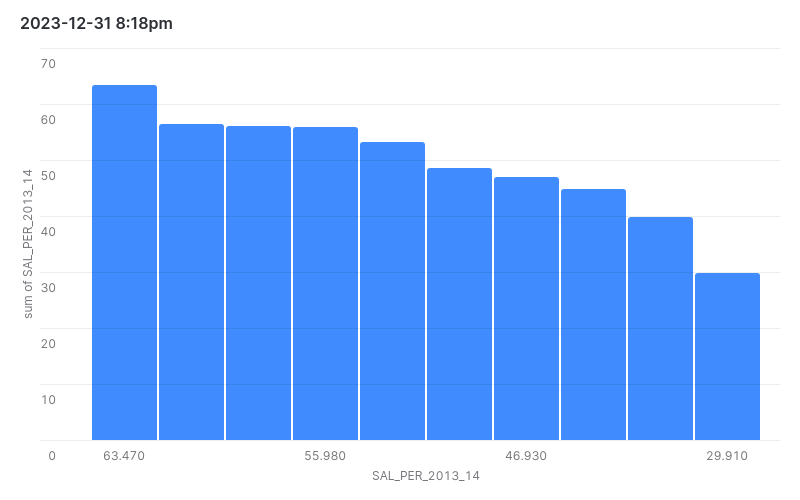

Source data for this figure (header and first rows):
CATEGORY, STATES, SAL_SEVEN_EIGHT, SAL_EIGHT_NINE, SAL_NINE_TEN, SAL_TEN_ELE, SAL_ELE_TWE, SAL_TWE_THI, SAL_THI_FOR, REV_SEVEN_EIGHT, REV_EIGHT_NINE, REV_NINE_TEN, REV_TEN_ELE, REV_ELE_TWE, REV_TWE_THI, REV_THI_FOR, SAL_PE_7_8, SAL_PE_8_9, SAL_PER_9_10, SAL_PER_10_11, SAL_PER_11_12, SAL_PER_12_13, SAL_PER_13_14
Special Category States (SCS), Arunachal Pradesh, 416, 843, 1462, 1395, 1996, 1759, 2235, 2161, 2665, 3285, 3122, 3898, 4188, 3992, 19, 32, 45, 45, 51, 42, 55.99
Special Category States (SCS), Assam, 5767, 5415, 6466, 11591, 9278, 11989, 12825, 9891, 11235, 14235, 21977, 24764, 28652, 27329, 58, 48, 45, 53, 37, 42, 46.93
Special Category States (SCS), Himachal Pradesh, 3015, 3315, 3973, 5166, 5306, 6130, 6956, 5640, 6391, 7847, 9891, 9551, 11058, 12426, 53, 52, 51, 52, 56, 55, 55.98
Special Category States (SCS), Jammu and Kashmir, 4475, 5078, 6023, 7722, 9904, 10701, 13811, 8561, 9201, 11617, 13941, 17101, 18932, 21760, 52, 55, 52, 55, 58, 57, 63.47
Special Category States (SCS), Manipur, 890, 1063, 1149, 1673, 2210, 2350, 2627, 1788, 2041, 2399, 3313, 3981, 4123, 5400, 50, 52, 48, 51, 56, 57, 48.65
Special Category States (SCS), Meghalaya, 941, 1015, 1493, 1857, 2179, 2094, 1987, 1930, 2299, 2741, 3441, 4173, 4297, 6644, 49, 44, 54, 54, 52, 49, 29.91
Special Category States (SCS), Mizoram, 598, 862, 998, 1304, 1411, 1651, 1959, 1484, 1805, 2121, 2701, 3124, 3850, 4363, 40, 48, 47, 48, 45, 43, 44.91
Special Category States (SCS), Nagaland, 1123, 1254, 1494, 2036, 2339, 2591, 2822, 2042, 2347, 2611, 3458, 3872, 4585, 5295, 55, 53, 57, 59, 60, 57, 53.3
Special Category States (SCS), Sikkim, 493, 576, 969, 1096, 875, 971, 1097, 979, 1178, 1549, 1665, 2065, 2083, 2757, 50, 49, 63, 66, 42, 47, 39.8
Special Category States (SCS), Tripura, 1300, 1375, 2007, 2106, 2156, 2343, 3074, 2083, 2379, 3245, 3257, 3586, 3986, 5445, 62, 58, 62, 65, 60, 59, 56.45
